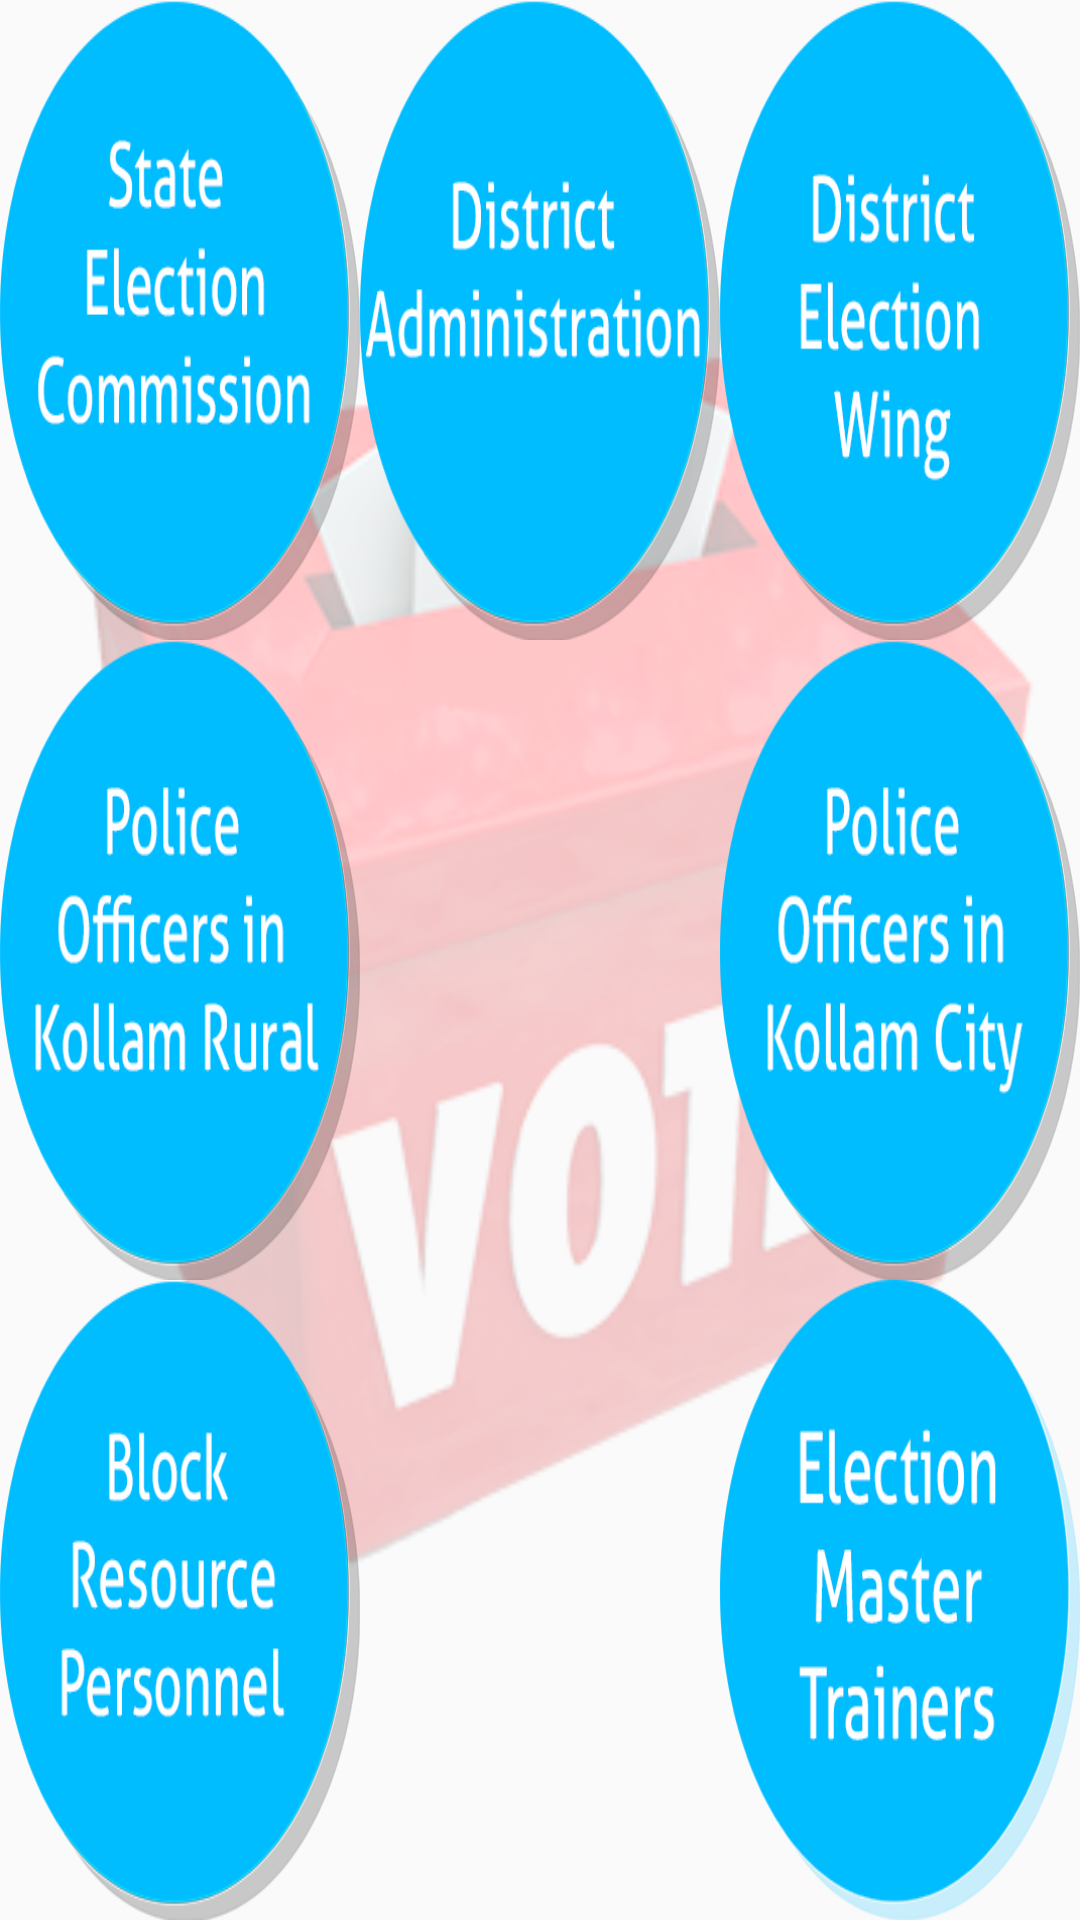

Reconstruct the res/layout file that produces this screen, plus the resources it refers to.
<!-- AndroidManifest.xml: application theme AppTheme -->
<!-- res/layout/activity_contacts.xml -->
<LinearLayout xmlns:android="http://schemas.android.com/apk/res/android"
    xmlns:tools="http://schemas.android.com/tools" android:layout_width="match_parent"
    android:layout_height="wrap_content"
    android:orientation="vertical"
    tools:context="com.example.pranavshenoy.election.contacts"
    android:weightSum="3"
    android:background="@drawable/bg_320"
    android:layout_marginTop="100dp"
    android:layout_marginBottom="150dp"
    android:layout_marginRight="10dp"
    android:layout_marginLeft="10dp"
    >

    <LinearLayout
        android:layout_width="fill_parent"
        android:layout_height="wrap_content"
        android:orientation="horizontal"
        android:weightSum="3"
        android:layout_weight="1">
        <Button
            android:layout_width="match_parent"
            android:layout_height="wrap_content"
            android:id="@+id/sec"
            android:background="@drawable/sec_button"
            android:layout_weight="1"
            android:padding="15dp"
            />
        
        
        

        <Button
            android:layout_width="match_parent"
            android:layout_height="wrap_content"
            android:id="@+id/da"
            android:background="@drawable/da_button"
            android:layout_weight="1"
            android:padding="15dp"
            />
        
        
        <Button
            android:layout_width="match_parent"
            android:layout_height="wrap_content"
            android:id="@+id/dew"
            android:padding="15dp"
            android:background="@drawable/dew_button"
            android:layout_weight="1"
            />
        
        

    </LinearLayout>


    <LinearLayout
        android:layout_width="fill_parent"
        android:layout_height="wrap_content"
        android:orientation="horizontal"
        android:weightSum="3"
        android:layout_weight="1">

        <Button
            android:layout_width="match_parent"
            android:layout_height="wrap_content"
            android:id="@+id/pokr"
            android:layout_weight="1"
            android:padding="15dp"
            android:background="@drawable/pokr_button"

            />
        <TextView
            android:layout_width="match_parent"
            android:layout_height="wrap_content"
            android:layout_weight="1"/>
        <Button

            android:layout_width="match_parent"
            android:layout_height="wrap_content"
            android:id="@+id/poc"
            android:background="@drawable/pokc_button"
            android:layout_weight="1"
            android:padding="15dp"
            />
    </LinearLayout>

    
    


    <LinearLayout
        android:layout_width="match_parent"
        android:layout_height="wrap_content"
        android:orientation="horizontal"
        android:weightSum="3"
        android:layout_weight="1">
        <Button
            android:layout_width="match_parent"
            android:layout_height="wrap_content"
            android:id="@+id/brp"
            android:background="@drawable/brp_button"
            android:layout_weight="1"
            android:padding="15dp"
            />
        <TextView
            android:layout_width="match_parent"
            android:layout_height="wrap_content"
            android:layout_weight="1"/>

        <Button
            android:layout_width="match_parent"
            android:layout_height="wrap_content"
            android:id="@+id/emt"
            android:background="@drawable/emt"
            android:layout_weight="1"
            android:padding="15dp"
            />

        
        
        
        


    </LinearLayout>

</LinearLayout>
<!-- resources referenced by this layout -->
<resources>
  <!-- drawable bg_320: png bitmap (drawable, 66707 bytes) -->
  <!-- drawable brp_button (drawable) -->
  <?xml version="1.0" encoding="utf-8"?>
  
  <selector xmlns:android="http://schemas.android.com/apk/res/android">
      <item android:drawable="@drawable/brp"
            android:state_pressed="true" />
      <item android:drawable="@drawable/brp_pressed"
            android:state_focused="true" />
      <item android:drawable="@drawable/brp" />
  </selector>
  <!-- drawable da_button (drawable) -->
  <?xml version="1.0" encoding="utf-8"?>
  
  <selector xmlns:android="http://schemas.android.com/apk/res/android">
      <item android:drawable="@drawable/da"
            android:state_pressed="true" />
      <item android:drawable="@drawable/da_pressed"
            android:state_focused="true" />
      <item android:drawable="@drawable/da" />
  </selector>
  <!-- drawable dew_button (drawable) -->
  <?xml version="1.0" encoding="utf-8"?>
  
  <selector xmlns:android="http://schemas.android.com/apk/res/android">
      <item android:drawable="@drawable/dew"
            android:state_pressed="true" />
      <item android:drawable="@drawable/dew_pressed"
            android:state_focused="true" />
      <item android:drawable="@drawable/dew" />
  </selector>
  <!-- drawable emt: png bitmap (drawable, 524103 bytes) -->
  <!-- drawable pokc_button (drawable) -->
  <?xml version="1.0" encoding="utf-8"?>
  
  <selector xmlns:android="http://schemas.android.com/apk/res/android">
      <item android:drawable="@drawable/pokc"
            android:state_pressed="true" />
      <item android:drawable="@drawable/pokc_pressed"
            android:state_focused="true" />
      <item android:drawable="@drawable/pokc" />
  </selector>
  <!-- drawable pokr_button (drawable) -->
  <?xml version="1.0" encoding="utf-8"?>
  
  <selector xmlns:android="http://schemas.android.com/apk/res/android">
      <item android:drawable="@drawable/pokr"
            android:state_pressed="true" />
      <item android:drawable="@drawable/pokr_pressed"
            android:state_focused="true" />
      <item android:drawable="@drawable/pokr" />
  </selector>
  <!-- drawable sec_button (drawable) -->
  <?xml version="1.0" encoding="utf-8"?>
  
  <selector xmlns:android="http://schemas.android.com/apk/res/android">
      <item android:drawable="@drawable/sec"
            android:state_pressed="true" />
      <item android:drawable="@drawable/sec_pressed"
            android:state_focused="true" />
      <item android:drawable="@drawable/sec" />
  </selector>
  <style name="AppTheme" parent="Theme.AppCompat.Light.NoActionBar">
          <item name="android:actionBarSize">100dp</item>
          <item name="windowActionBar">false</item>
          <item name="android:windowNoTitle">false</item>
  
      </style>
  <!-- drawable brp: png bitmap (drawable, 21498 bytes) -->
  <!-- drawable brp_pressed: png bitmap (drawable, 20699 bytes) -->
  <!-- drawable da: png bitmap (drawable, 20109 bytes) -->
  <!-- drawable da_pressed: png bitmap (drawable, 19405 bytes) -->
  <!-- drawable dew: png bitmap (drawable, 20976 bytes) -->
  <!-- drawable dew_pressed: png bitmap (drawable, 20248 bytes) -->
  <!-- drawable pokc: png bitmap (drawable, 22654 bytes) -->
  <!-- drawable pokc_pressed: png bitmap (drawable, 21805 bytes) -->
  <!-- drawable pokr: png bitmap (drawable, 22197 bytes) -->
  <!-- drawable pokr_pressed: png bitmap (drawable, 21343 bytes) -->
  <!-- drawable sec: png bitmap (drawable, 21025 bytes) -->
  <!-- drawable sec_pressed: png bitmap (drawable, 20357 bytes) -->
</resources>
